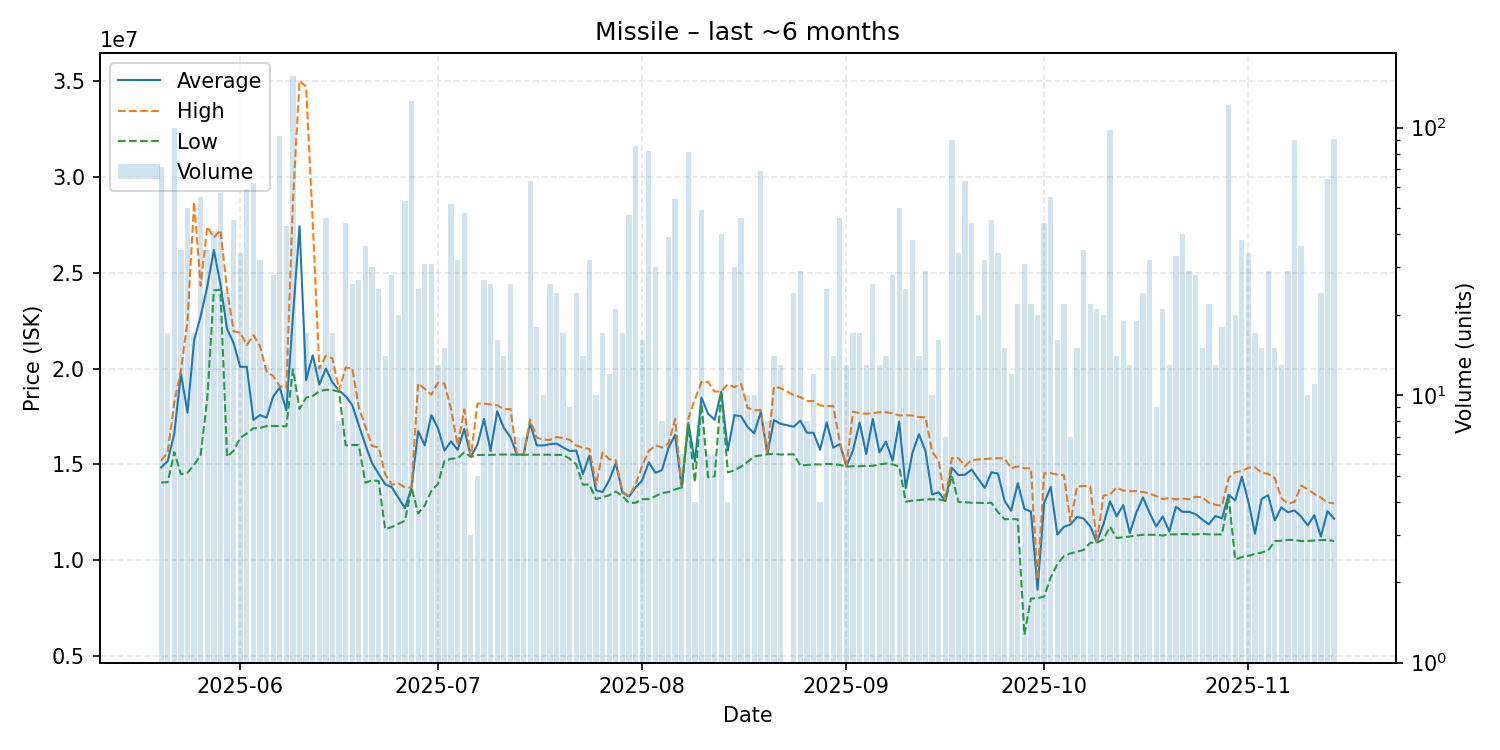

The file beside this chart, header and first rows:
date, average, highest, lowest, order_count, volume
2025-05-20, 14846056, 15200000, 14060000, 35, 71
2025-05-21, 15181765, 15640000, 14080000, 12, 17
2025-05-22, 16621700, 18270000, 15640000, 47, 100
2025-05-23, 19751143, 19900000, 14490000, 12, 35
2025-05-24, 17712400, 22500000, 14570000, 20, 50
2025-05-25, 21482353, 28715000, 14980000, 10, 17
2025-05-26, 22750000, 24330000, 15510000, 22, 55
2025-05-27, 24286286, 27420000, 18445000, 16, 35
2025-05-28, 26202195, 26850000, 24090000, 20, 41
2025-05-29, 24414386, 27240000, 24130000, 17, 57
2025-05-30, 22081250, 24140000, 15400000, 15, 24
2025-05-31, 21335556, 21950000, 15720000, 24, 45
2025-06-01, 20098235, 21885000, 16390000, 18, 34
2025-06-02, 20104407, 21240000, 16620000, 25, 59
2025-06-03, 17328226, 21755000, 16890000, 15, 62
2025-06-04, 17576250, 21190000, 16900000, 15, 32
2025-06-05, 17446154, 19860000, 17010000, 8, 13
2025-06-06, 18547500, 19610000, 17010000, 18, 28
2025-06-07, 19017097, 19090000, 17010000, 44, 93
2025-06-08, 17824419, 18990000, 16990000, 19, 43
2025-06-09, 22750000, 28730000, 19980000, 55, 156
2025-06-10, 27438889, 35040000, 17905000, 8, 9
2025-06-11, 19404118, 34730000, 18490000, 12, 17
2025-06-12, 20706154, 27700000, 18580000, 9, 13
2025-06-13, 19177692, 20000000, 18825000, 10, 13
2025-06-14, 20011522, 20680000, 18900000, 23, 46
2025-06-15, 19280000, 20540000, 18890000, 9, 17
2025-06-16, 18867500, 18890000, 18795000, 6, 8
2025-06-17, 18561818, 20060000, 16000000, 20, 44
2025-06-18, 18103462, 20015000, 16020000, 15, 26
2025-06-19, 17041111, 18000000, 16010000, 20, 27
2025-06-20, 16024167, 16980000, 14045000, 20, 36
2025-06-21, 15073667, 15970000, 14180000, 14, 30
2025-06-22, 14511600, 15890000, 14135000, 18, 25
2025-06-23, 13974286, 14495000, 11620000, 9, 14
2025-06-24, 13814643, 13945000, 11735000, 11, 28
2025-06-25, 13270500, 14010000, 11900000, 9, 20
2025-06-26, 12717925, 13800000, 12070000, 14, 53
2025-06-27, 13800000, 13800000, 13800000, 35, 126
2025-06-28, 16741600, 19240000, 12440000, 21, 25
2025-06-29, 16001290, 18950000, 12860000, 22, 31
2025-06-30, 17573226, 18640000, 13620000, 21, 31
2025-07-01, 16903846, 19270000, 13980000, 12, 13
2025-07-02, 15730000, 19225000, 15190000, 12, 15
2025-07-03, 16207692, 17870000, 15300000, 20, 52
2025-07-04, 15763438, 15990000, 15330000, 18, 32
2025-07-05, 16855208, 17870000, 15630000, 24, 48
2025-07-06, 15406667, 15410000, 15400000, 3, 3
2025-07-07, 16030000, 18180000, 15490000, 4, 5
2025-07-08, 17381111, 18180000, 15500000, 15, 27
2025-07-09, 15701538, 18130000, 15500000, 8, 26
2025-07-10, 17777500, 18095000, 15520000, 14, 16
2025-07-11, 16915714, 17880000, 15520000, 9, 14
2025-07-12, 16434231, 17900000, 15520000, 14, 26
2025-07-13, 15517143, 15520000, 15510000, 6, 7
2025-07-14, 15510000, 15510000, 15510000, 3, 7
2025-07-15, 17147460, 17350000, 15510000, 14, 63
2025-07-16, 16000000, 16395000, 15510000, 8, 18
2025-07-17, 15995000, 16300000, 15510000, 8, 10
2025-07-18, 16063462, 16280000, 15510000, 15, 26
... 118 more rows
